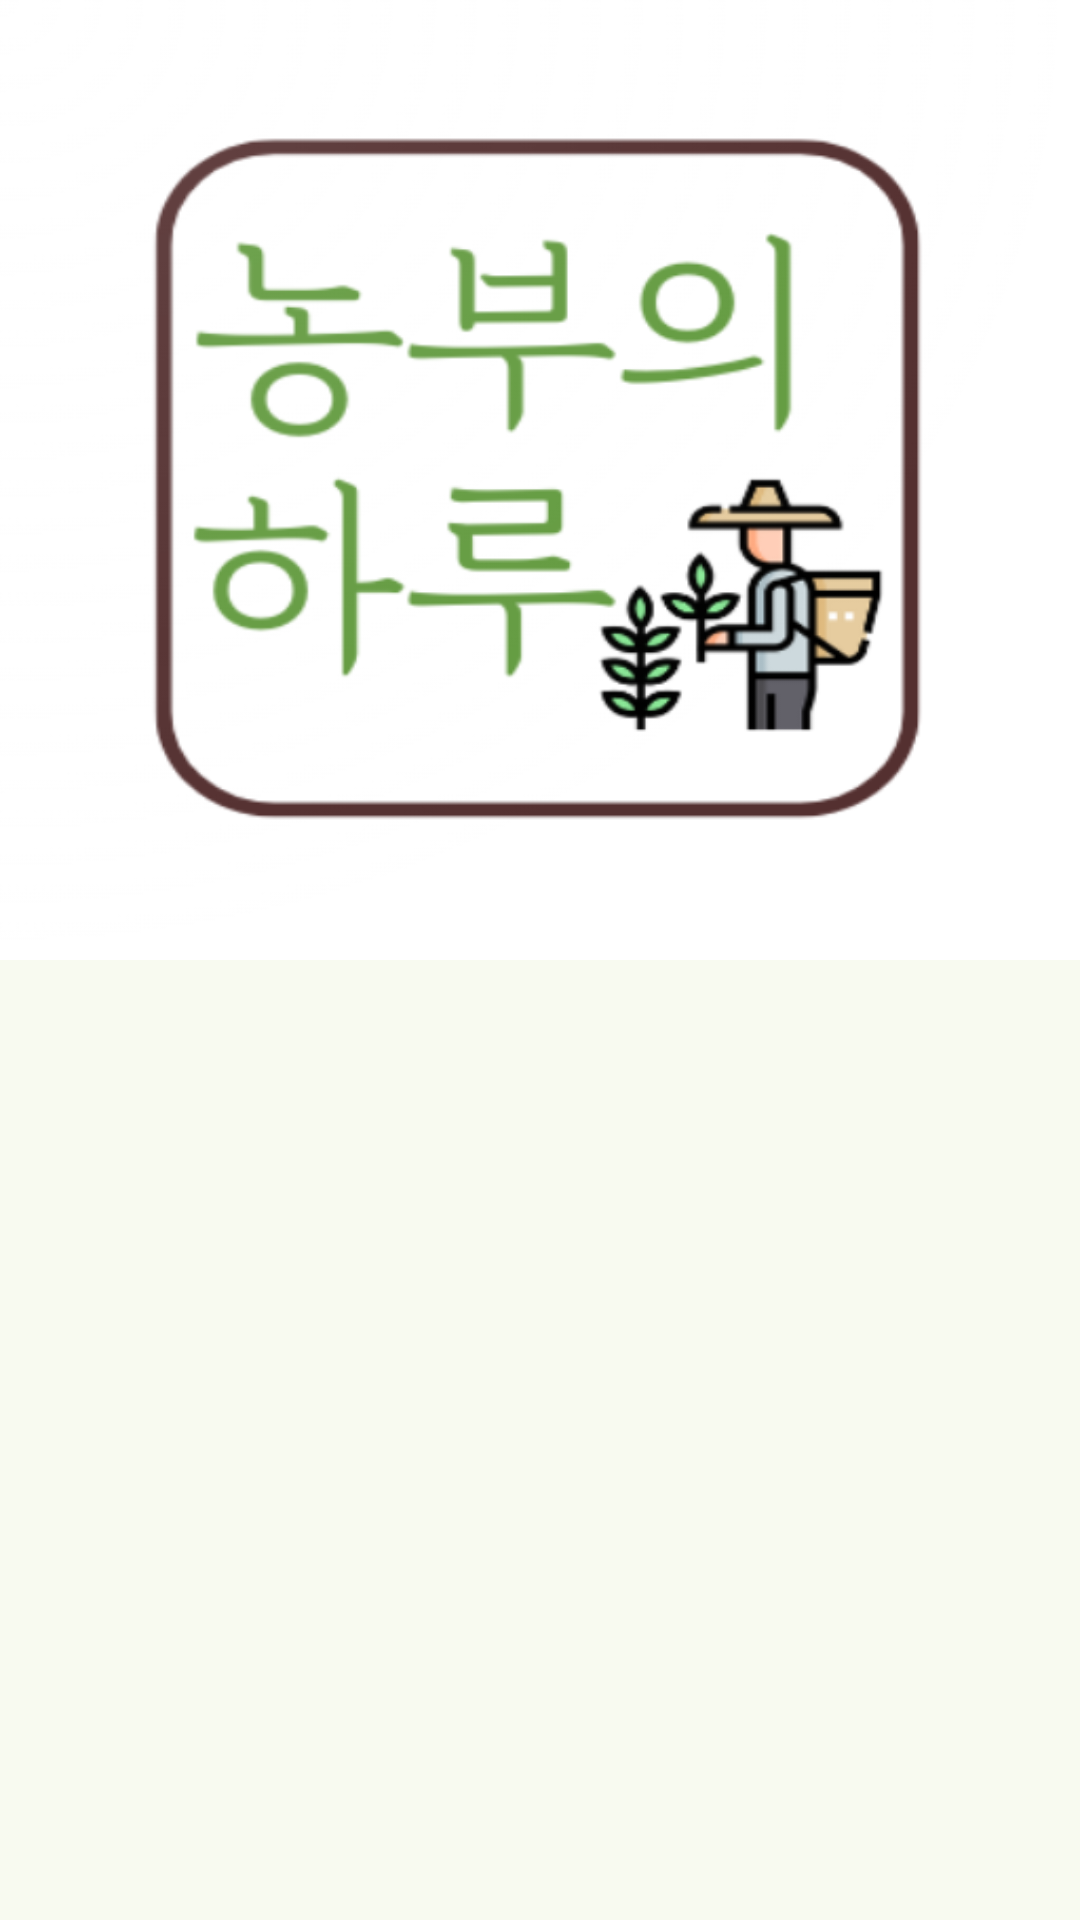

Layout XML and referenced resources for this Android screen:
<!-- AndroidManifest.xml: application theme Base.Theme.FarmHelper -->
<!-- res/layout/temp_head_layout.xml -->
<?xml version="1.0" encoding="utf-8"?>
<androidx.constraintlayout.widget.ConstraintLayout xmlns:android="http://schemas.android.com/apk/res/android"
    xmlns:app="http://schemas.android.com/apk/res-auto"
    android:layout_width="match_parent"
    android:layout_height="match_parent"
    android:layout_gravity="end">

    <ImageView
        android:id="@+id/imageView"
        android:layout_width="0dp"
        android:layout_height="320dp"
        android:contentDescription="@string/logo_image"
        android:foregroundGravity="center"
        android:scaleType="fitXY"
        app:layout_constraintBottom_toBottomOf="parent"
        app:layout_constraintEnd_toEndOf="parent"
        app:layout_constraintHorizontal_bias="0.0"
        app:layout_constraintStart_toStartOf="parent"
        app:layout_constraintTop_toTopOf="parent"
        app:layout_constraintVertical_bias="0.0"
        app:srcCompat="@drawable/play_store_512" />

</androidx.constraintlayout.widget.ConstraintLayout>
<!-- resources referenced by this layout -->
<resources>
  <string name="logo_image">로고 이미지</string>
  <style name="TextViewStyle" parent="Widget.AppCompat.TextView">
          <item name="android:fontFamily">@font/nanumsquareneo_regular</item>
          <item name="android:textSize">16sp</item>
      </style>
  <style name="ToolbarStyle" parent="Widget.Material3.Toolbar">
          <item name="android:background">@color/md_theme_primary</item>
          <item name="titleTextAppearance">@style/ToolbarTitleStyle</item>
      </style>
  <style name="TextInputLayout" parent="Widget.MaterialComponents.TextInputLayout.OutlinedBox">
          <item name="boxStrokeColor">@color/md_theme_primary</item>
          <item name="hintTextAppearance">@style/HintTextAppearance</item>
  
      </style>
  <style name="ProgressBarStyle" parent="Widget.AppCompat.ProgressBar">
          <item name="android:padding">60dp</item>
  
      </style>
  <color name="md_theme_primary">#456731</color>
  <color name="md_theme_onPrimary">#FFFFFF</color>
  <color name="md_theme_primaryContainer">#C6EEAA</color>
  <color name="md_theme_onPrimaryContainer">#092100</color>
  <color name="md_theme_secondary">#55624B</color>
  <color name="md_theme_onSecondary">#FFFFFF</color>
  <color name="md_theme_secondaryContainer">#D9E7CA</color>
  <color name="md_theme_onSecondaryContainer">#141E0D</color>
  <color name="md_theme_tertiary">#386666</color>
  <color name="md_theme_onTertiary">#FFFFFF</color>
  <color name="md_theme_tertiaryContainer">#BBEBEB</color>
  <color name="md_theme_onTertiaryContainer">#002020</color>
  <color name="md_theme_error">#BA1A1A</color>
  <color name="md_theme_onError">#FFFFFF</color>
  <color name="md_theme_errorContainer">#FFDAD6</color>
  <color name="md_theme_onErrorContainer">#410002</color>
  <color name="md_theme_background">#F8FAF0</color>
  <color name="md_theme_onBackground">#191D16</color>
  <color name="md_theme_surface">#F8FAF0</color>
  <color name="md_theme_onSurface">#191D16</color>
  <color name="md_theme_surfaceVariant">#E0E4D6</color>
  <color name="md_theme_onSurfaceVariant">#43483E</color>
  <color name="md_theme_outline">#74796D</color>
  <color name="md_theme_outlineVariant">#C4C8BB</color>
  <color name="md_theme_inverseSurface">#2E312B</color>
  <color name="md_theme_inverseOnSurface">#F0F2E7</color>
  <color name="md_theme_inversePrimary">#ABD290</color>
  <color name="md_theme_primaryFixed">#C6EEAA</color>
  <color name="md_theme_onPrimaryFixed">#092100</color>
  <color name="md_theme_primaryFixedDim">#ABD290</color>
  <color name="md_theme_onPrimaryFixedVariant">#2E4F1B</color>
  <color name="md_theme_secondaryFixed">#D9E7CA</color>
  <color name="md_theme_onSecondaryFixed">#141E0D</color>
  <color name="md_theme_secondaryFixedDim">#BDCBAF</color>
  <color name="md_theme_onSecondaryFixedVariant">#3E4A35</color>
  <color name="md_theme_tertiaryFixed">#BBEBEB</color>
  <color name="md_theme_onTertiaryFixed">#002020</color>
  <color name="md_theme_tertiaryFixedDim">#A0CFCF</color>
  <color name="md_theme_onTertiaryFixedVariant">#1E4E4E</color>
  <color name="md_theme_surfaceDim">#D9DBD1</color>
  <color name="md_theme_surfaceBright">#F8FAF0</color>
  <color name="md_theme_surfaceContainerLowest">#FFFFFF</color>
  <color name="md_theme_surfaceContainerLow">#F3F5EA</color>
  <color name="md_theme_surfaceContainer">#EDEFE4</color>
  <color name="md_theme_surfaceContainerHigh">#E7E9DF</color>
  <color name="md_theme_surfaceContainerHighest">#E1E4D9</color>
  <style name="ToolbarTitleStyle" parent="TextAppearance.AppCompat.Widget.ActionBar.Title">
          <item name="android:fontFamily">@font/nanumsquareneo_heavy</item>
          <item name="android:textSize">24sp</item>
      </style>
  <style name="HintTextAppearance" parent="TextAppearance.AppCompat">
          <item name="android:textSize">14sp</item>
          <item name="android:fontFamily">@font/nanumsquareneo_bold</item>
      </style>
</resources>
